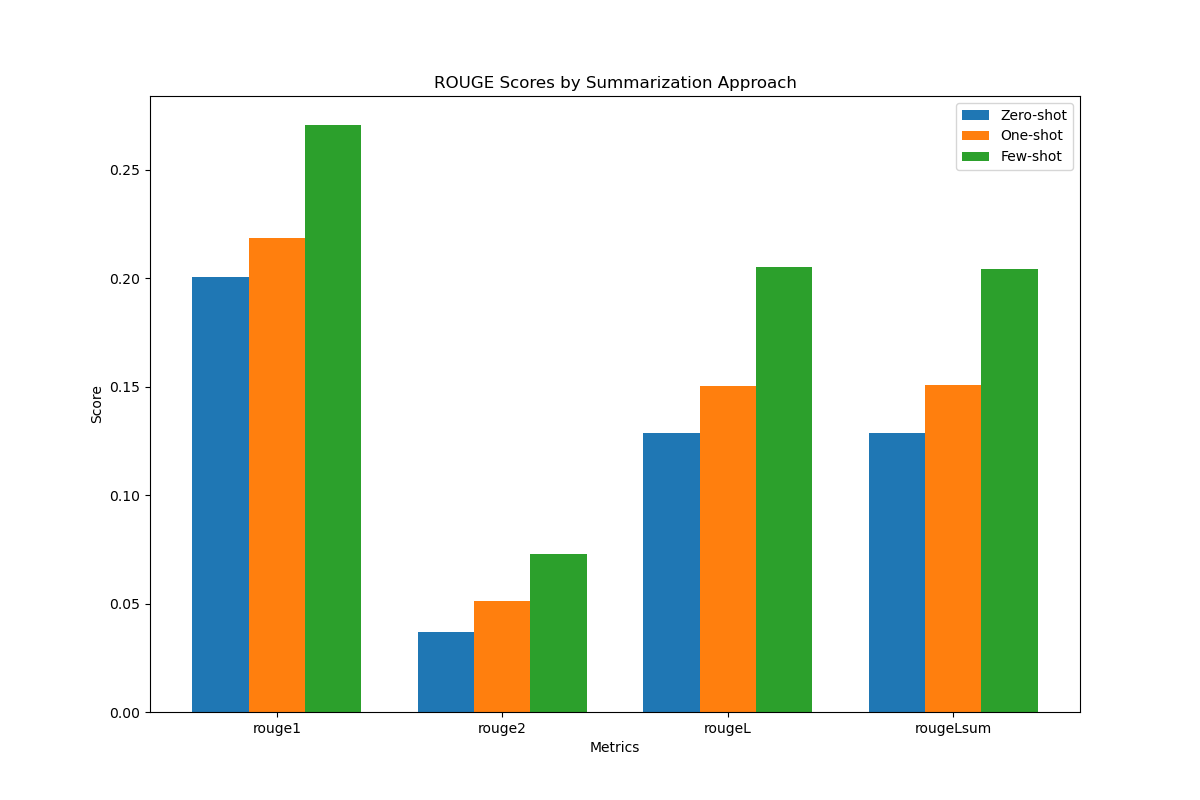

Data behind this chart, as committed beside it:
Metric, Zero-shot, One-shot, Few-shot
rouge1, 0.2004, 0.2184, 0.2706
rouge2, 0.03671, 0.05136, 0.07295
rougeL, 0.1287, 0.1502, 0.2054
rougeLsum, 0.1287, 0.1507, 0.2043
